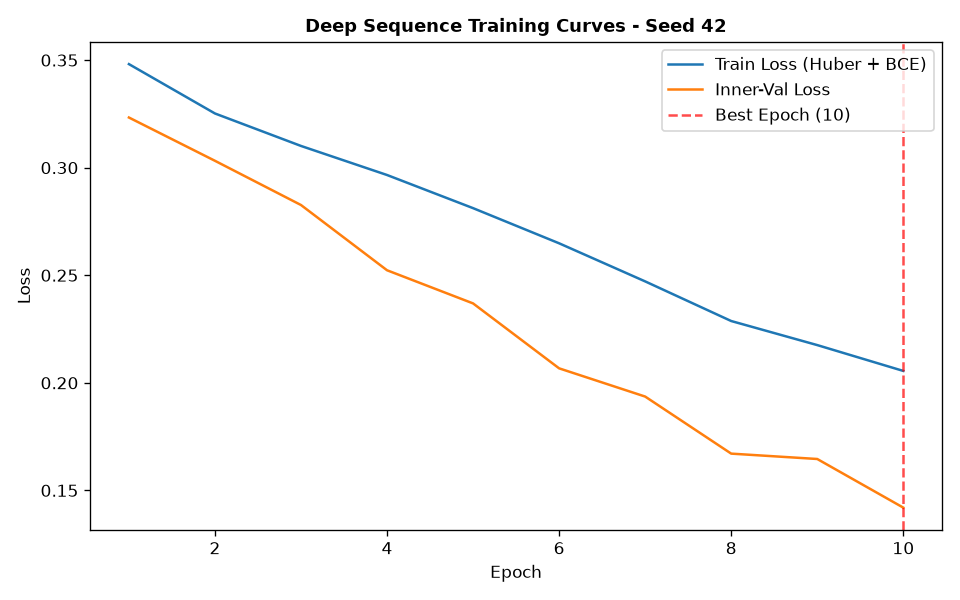

The table this chart was drawn from, first rows:
epoch, train_loss, train_ret_loss, train_dir_loss, val_loss, val_ret_loss, val_dir_loss, lr
1, 0.3481, 0.002141, 0.692, 0.3233, 0.0009729, 0.6447, 0.001
2, 0.3252, 0.001373, 0.6477, 0.3032, 0.0006122, 0.6052, 0.001
3, 0.3101, 0.001042, 0.6181, 0.2826, 0.0006046, 0.5641, 0.001
4, 0.2966, 0.0008428, 0.5915, 0.2523, 0.0005704, 0.5035, 0.001
5, 0.2812, 0.0006715, 0.561, 0.2369, 0.0003556, 0.4731, 0.001
6, 0.2648, 0.0004252, 0.5288, 0.2067, 0.0002712, 0.4129, 0.001
7, 0.2471, 0.0003342, 0.4936, 0.1936, 0.0001915, 0.3868, 0.001
8, 0.2287, 0.0002562, 0.4569, 0.1671, 0.0001441, 0.3339, 0.001
9, 0.2175, 0.000198, 0.4347, 0.1646, 0.0001148, 0.329, 0.001
10, 0.2055, 0.0001589, 0.4107, 0.142, 0.0001154, 0.2837, 0.001
